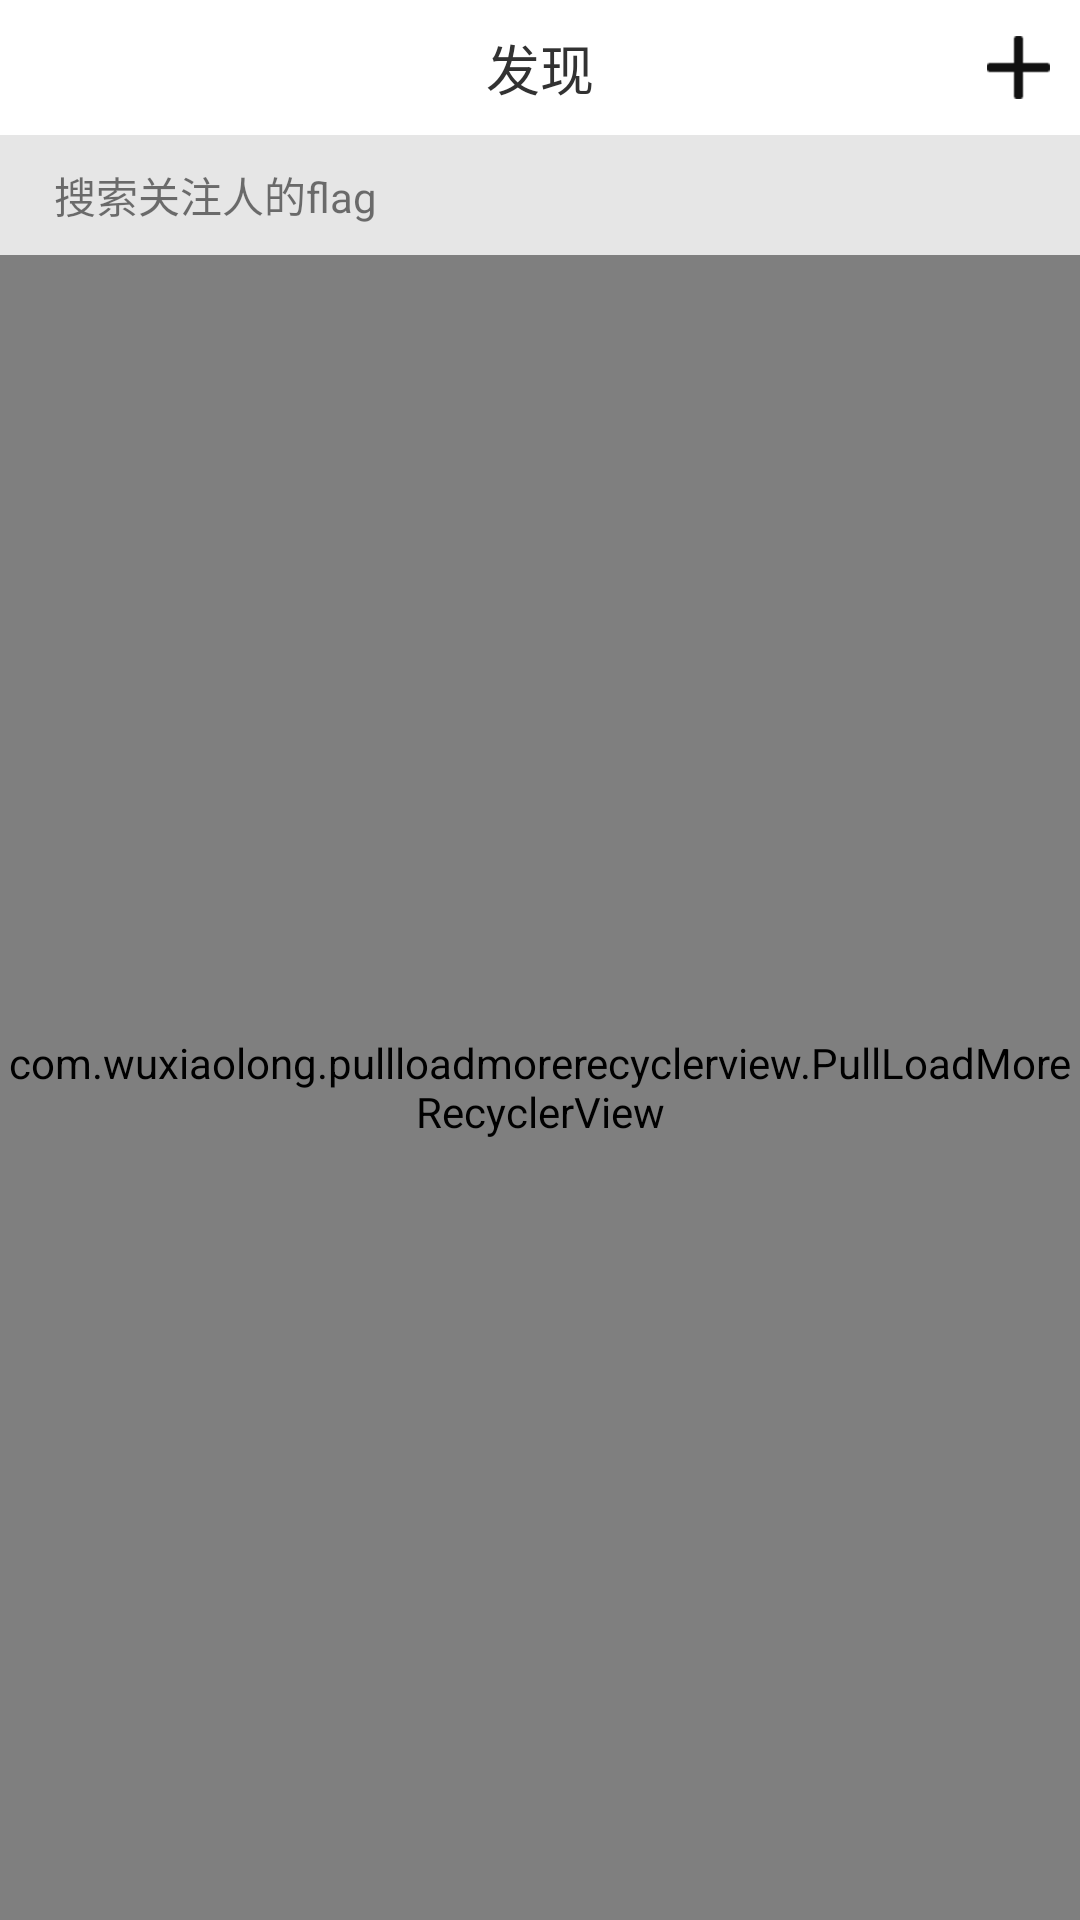

Here is an Android app screen rendered from its layout file. Give the layout XML and the strings, colors and styles it references.
<!-- AndroidManifest.xml: application theme AppTheme -->
<!-- res/layout/fragment_find.xml -->
<LinearLayout xmlns:android="http://schemas.android.com/apk/res/android"
             xmlns:tools="http://schemas.android.com/tools"
             android:layout_width="match_parent"
             android:layout_height="match_parent"
              android:orientation="vertical"
             tools:context="com.longke.flag.fragment.FindFragment">

    <RelativeLayout
        android:id="@+id/title_bar"
        android:layout_height="45dp"
        android:layout_width="match_parent"
        android:background="@color/title_bar_color">
        <ImageView
            android:id="@+id/iv_add"
            android:layout_centerVertical="true"
            android:padding="10dp"
            android:src="@drawable/fabujia"
            android:layout_alignParentRight="true"
            android:layout_width="wrap_content"
            android:layout_height="wrap_content"
            />

            <TextView
                android:id="@+id/follow_tv"
                android:layout_width="wrap_content"
                android:layout_height="wrap_content"
                android:layout_centerInParent="true"
                android:text="发现"
                android:layout_marginRight="15dp"
                android:drawablePadding="5dp"
                android:textColor="@color/title_text_color"
                android:textSize="18.0sp" />

    </RelativeLayout>

    <include layout="@layout/headsearchview" />

    <com.wuxiaolong.pullloadmorerecyclerview.PullLoadMoreRecyclerView
        android:id="@+id/pullLoadMoreRecyclerView"
        android:layout_width="match_parent"
        android:layout_height="match_parent" />

</LinearLayout>
<!-- res/layout/headsearchview.xml (included above) -->
<?xml version="1.0" encoding="utf-8"?>
<LinearLayout xmlns:android="http://schemas.android.com/apk/res/android"
              android:layout_width="match_parent"
              android:layout_height="wrap_content"
              android:background="#e6e6e6"
              android:orientation="vertical">

    <TextView
        android:id="@+id/searchView"
        android:layout_width="match_parent"
        android:layout_height="30dp"
        android:layout_marginBottom="5dp"
        android:layout_marginLeft="8dp"
        android:layout_marginRight="8dp"
        android:layout_marginTop="5dp"
        android:paddingLeft="10dp"
        android:gravity="center_vertical"
        android:text="搜索关注人的flag"
        android:drawablePadding="5dp"
        android:drawableLeft="@drawable/searchbar_second_textfield_search_icon"
        android:background="@drawable/rect_white"
         />

</LinearLayout>
<!-- resources referenced by this layout -->
<resources>
  <color name="title_bar_color">#ffffff</color>
  <color name="title_text_color">#ff323232</color>
  <!-- drawable fabujia: png bitmap (drawable-xxxhdpi, 1612 bytes) -->
  <style name="AppTheme" parent="Theme.AppCompat.Light.DarkActionBar">
          
          <item name="colorPrimary">@color/colorPrimary</item>
          <item name="colorPrimaryDark">@color/colorPrimaryDark</item>
          <item name="colorAccent">@color/accent_material_light</item>
          <item name="android:statusBarColor">@color/colorPrimaryDark</item>
          <item name="android:colorForeground">@android:color/black</item>
          <item name="android:navigationBarColor">@color/textColor_16</item>
          <item name="android:textColorPrimary">@android:color/black</item>
          <item name="android:colorBackground">@color/title_bar_color</item>
          <item name="android:windowIsTranslucent">true</item>
      </style>
  <color name="colorPrimary">#00000000</color>
  <color name="colorPrimaryDark">#ffffff</color>
  <color name="textColor_16">#161616</color>
</resources>
